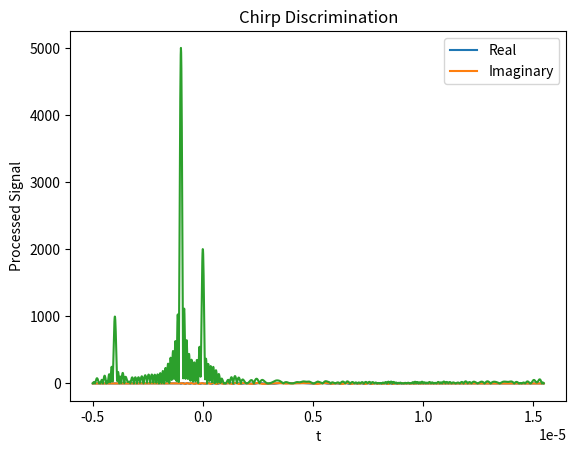

The script that saved this image:
#%%
import numpy as np
import matplotlib.pyplot as plt
import scipy as sp

#PROBLEM 1
s1 = 10**12 #Chirp Slope
tao = 10**-5 #interval

sampling_rate1 = 10**8
number_of_samples1 = 2048

def f1(t,s,tao=tao):
    if t>tao/2:
        re = 0
        im = 0
        return re,im
    re = np.cos(np.pi*s*t**2)
    im = np.sin(np.pi*s*t**2)

    return re,im

t_vector2 = np.arange(-tao/2,-tao/2+1/sampling_rate1*number_of_samples1,1/sampling_rate1)
f_vector2 = []

for el in t_vector2:
    f_vector2.append(f1(el,s1))

f_vector2 = np.array(f_vector2)



f_vector2_combined = f_vector2[:,0]+1j*f_vector2[:,1]


syntheticdatarecord = np.zeros(number_of_samples1*2,np.complex128)

syntheticdatarecord[100:(100+2048)] += f_vector2_combined
syntheticdatarecord[400:(400+2048)] += 5*f_vector2_combined
syntheticdatarecord[500:(500+2048)] += 2*f_vector2_combined

plt.plot(t_vector2,syntheticdatarecord[:number_of_samples1])
plt.plot(t_vector2,syntheticdatarecord[:number_of_samples1].imag)

plt.xlabel("t")
plt.ylabel("Signal")
plt.legend(["Real","Imaginary"])
plt.title("Synthetic Data Record")

plt.show()


Rv = sp.fft.fft(f_vector2_combined)
Sv = sp.fft.fft(syntheticdatarecord[:2048])
Svc = np.conj(Rv)*Sv
rc = sp.fft.ifft(Svc)



#plt.plot(t_vector2,compressedrecord)
plt.plot(t_vector2,np.abs(rc))
plt.xlabel("t")
plt.ylabel("Processed Signal")
plt.title("Chirp Discrimination")
#plt.plot(np.arange(-2047, 2048),compressedrecord)

plt.show()

# %%
